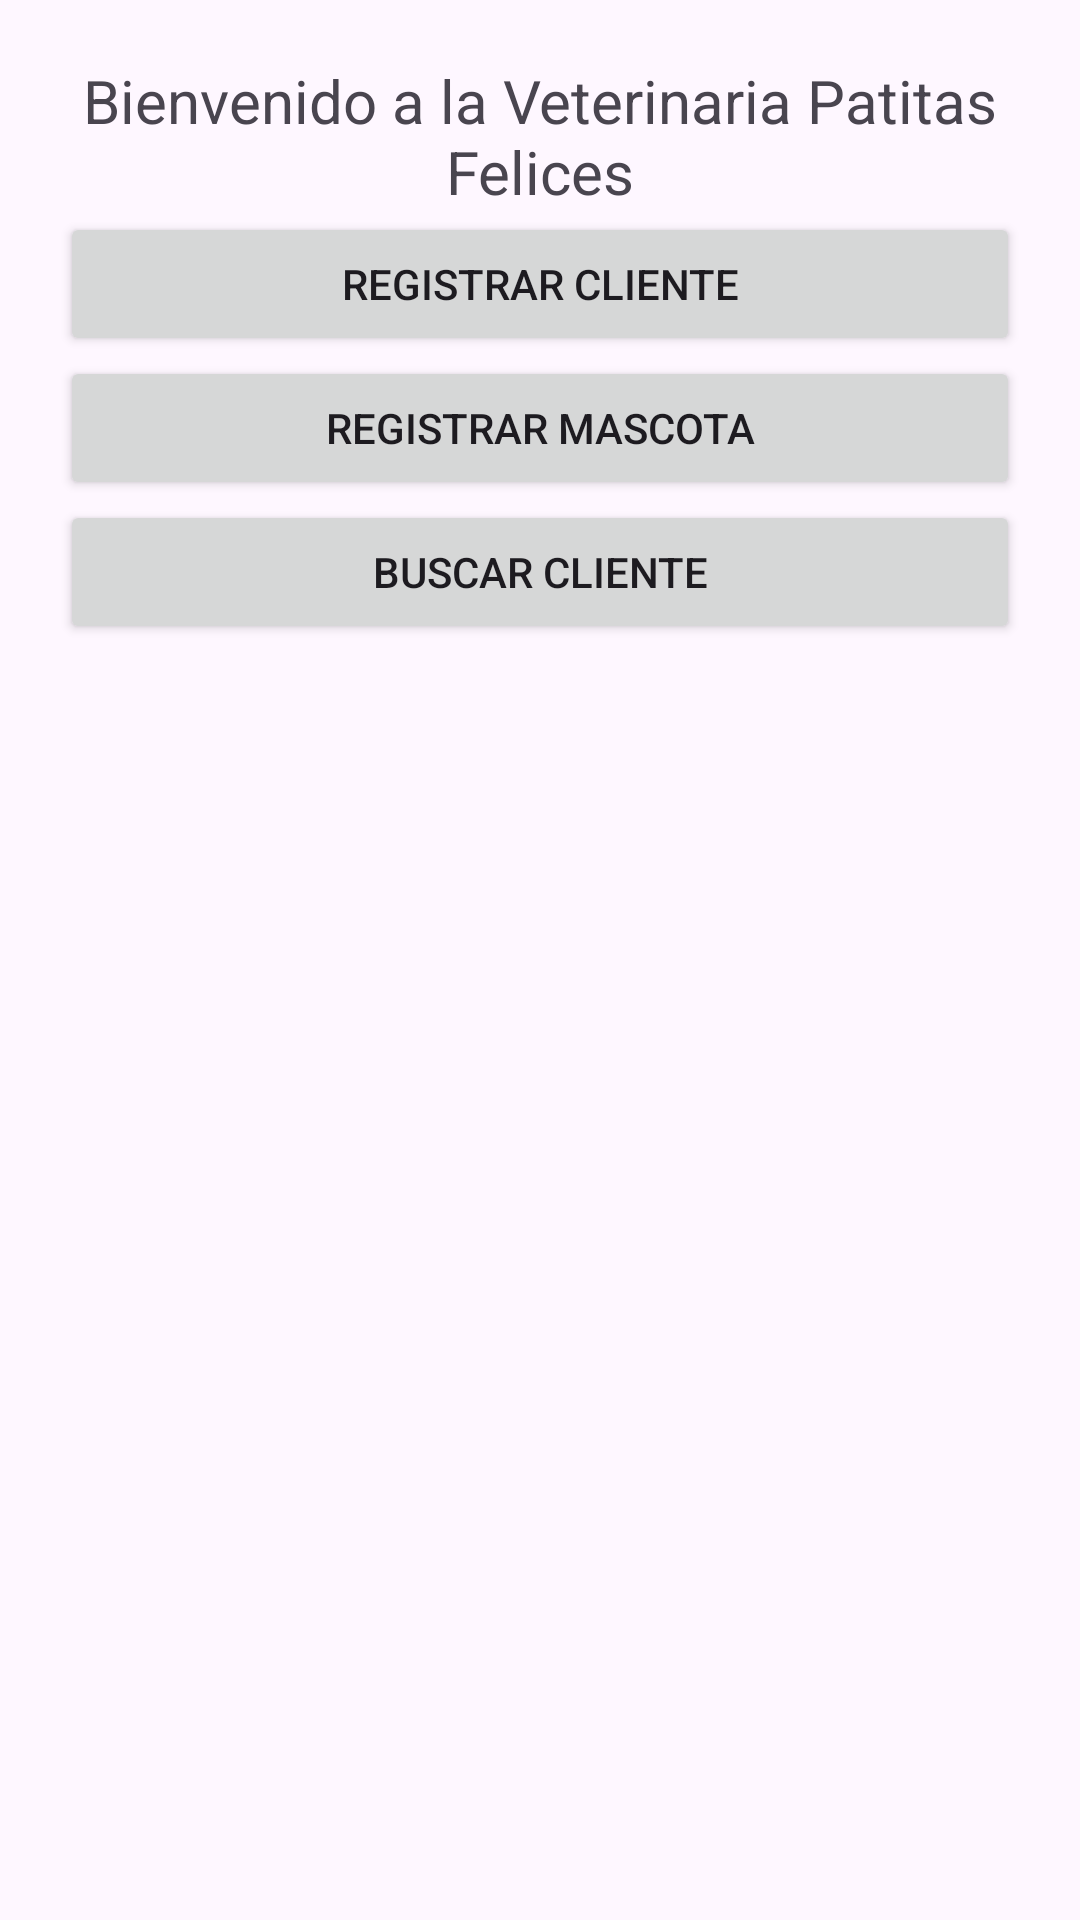

The Android layout XML behind this screen, and the referenced resources:
<!-- AndroidManifest.xml: application theme Theme.VETERINARIA -->
<!-- res/layout/activity_main2.xml -->
<?xml version="1.0" encoding="utf-8"?>
<LinearLayout xmlns:android="http://schemas.android.com/apk/res/android"
    xmlns:app="http://schemas.android.com/apk/res-auto"
    xmlns:tools="http://schemas.android.com/tools"
    android:layout_width="match_parent"
    android:layout_height="match_parent"
    android:orientation="vertical"
    android:padding="20dp"
    tools:context=".Main">

    <TextView
        android:layout_width="match_parent"
        android:layout_height="wrap_content"
        android:text="Bienvenido a la Veterinaria Patitas Felices"
        android:textSize="20dp"
        android:textAlignment="center"/>


    <Button
        android:id="@+id/btRegistrarCliente"
        android:layout_width="match_parent"
        android:layout_height="wrap_content"
        android:text="Registrar Cliente"
        android:layout_gravity="center" />

    <Button
        android:id="@+id/btRegistrarMascota"
        android:layout_width="match_parent"
        android:layout_height="wrap_content"
        android:text="Registrar Mascota"
        android:layout_gravity="center" />
    <Button
        android:id="@+id/btBuscarCliente"
        android:layout_width="match_parent"
        android:layout_height="wrap_content"
        android:text="Buscar Cliente"
        android:layout_gravity="center" />



</LinearLayout>
<!-- resources referenced by this layout -->
<resources>
  <style name="Theme.VETERINARIA" parent="Base.Theme.VETERINARIA" />
  <style name="Base.Theme.VETERINARIA" parent="Theme.Material3.DayNight.NoActionBar">
          
          
      </style>
</resources>
